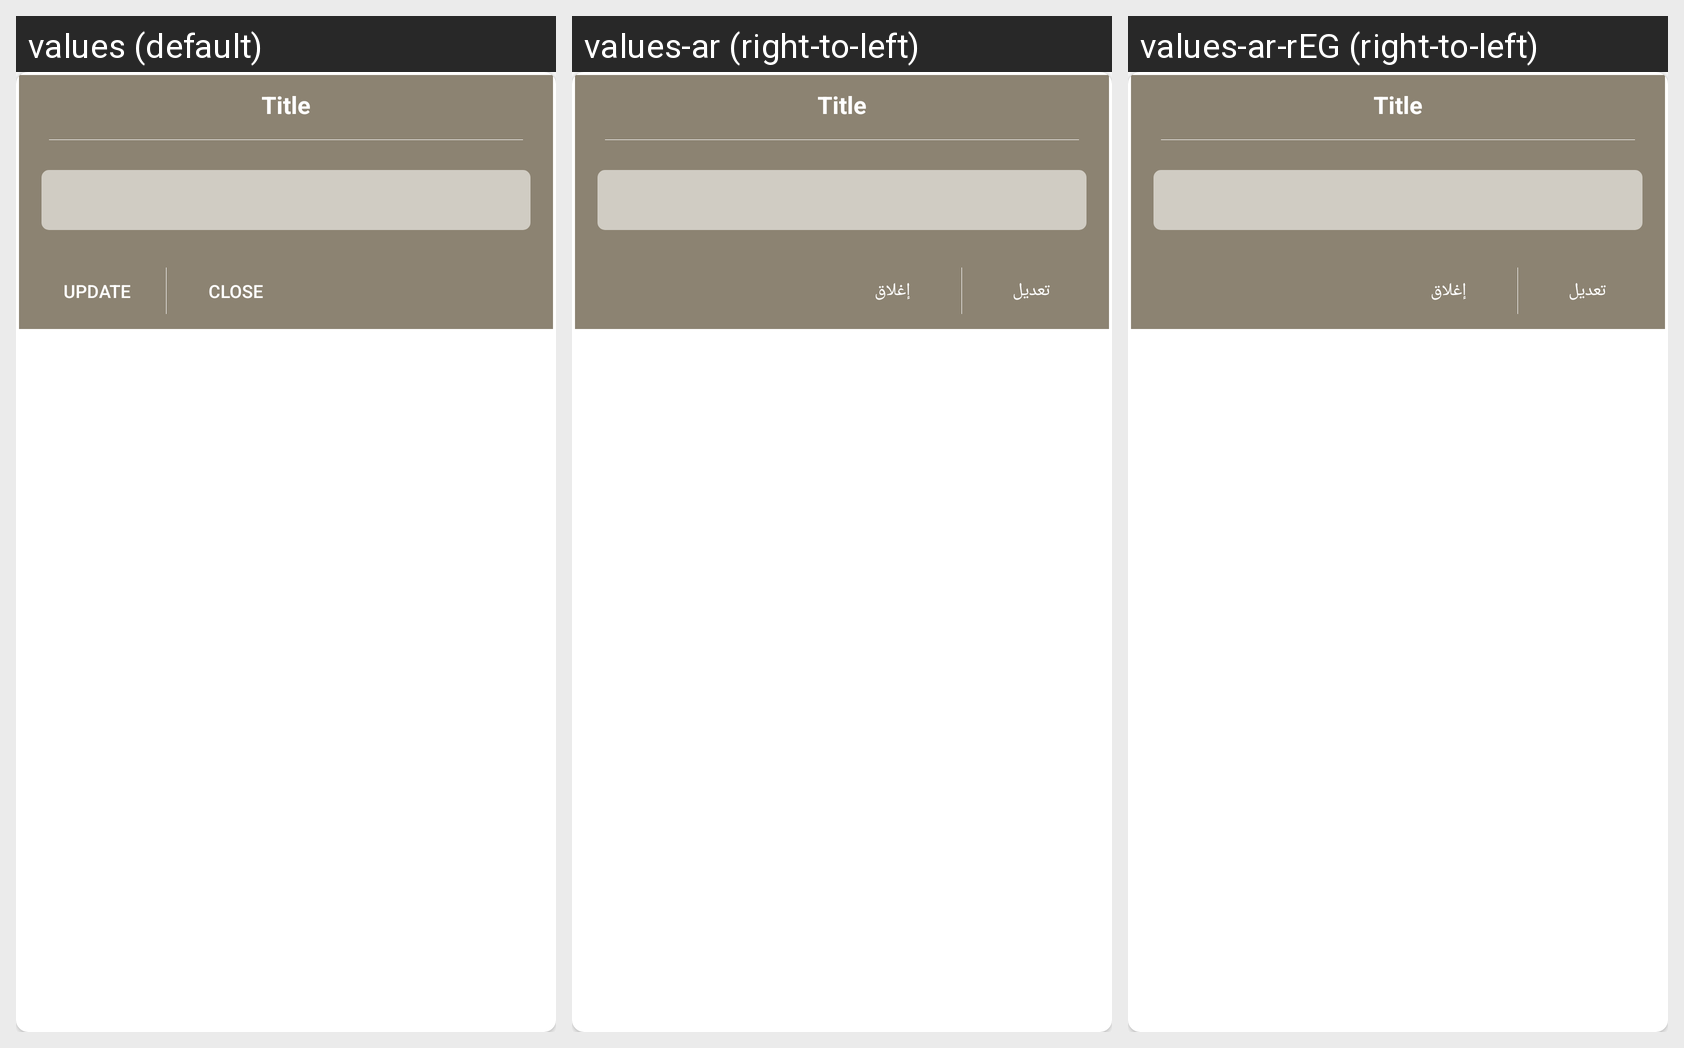

The same Android screen rendered under several of its app's locales, left to right. List the strings drawn on it with the default value and each locale's translation.
Android screen res/layout/dialog_update_profile.xml rendered under 3 locales, left to right: values (default), values-ar (right-to-left), values-ar-rEG (right-to-left). Device: Nexus 5 (rendered at 1080×1920; each locale shown at half size, 540×960, under a caption strip naming it); theme AppTheme.
Strings drawn on this screen, with the default value and each locale's value (text and hints the layout hard-codes, and strings that could not be matched under every locale, appear in the picture but are not listed):

update
  values: Update
  values-ar: تعديل
  values-ar-rEG: تعديل

close
  values: Close
  values-ar: إغلاق
  values-ar-rEG: إغلاق
